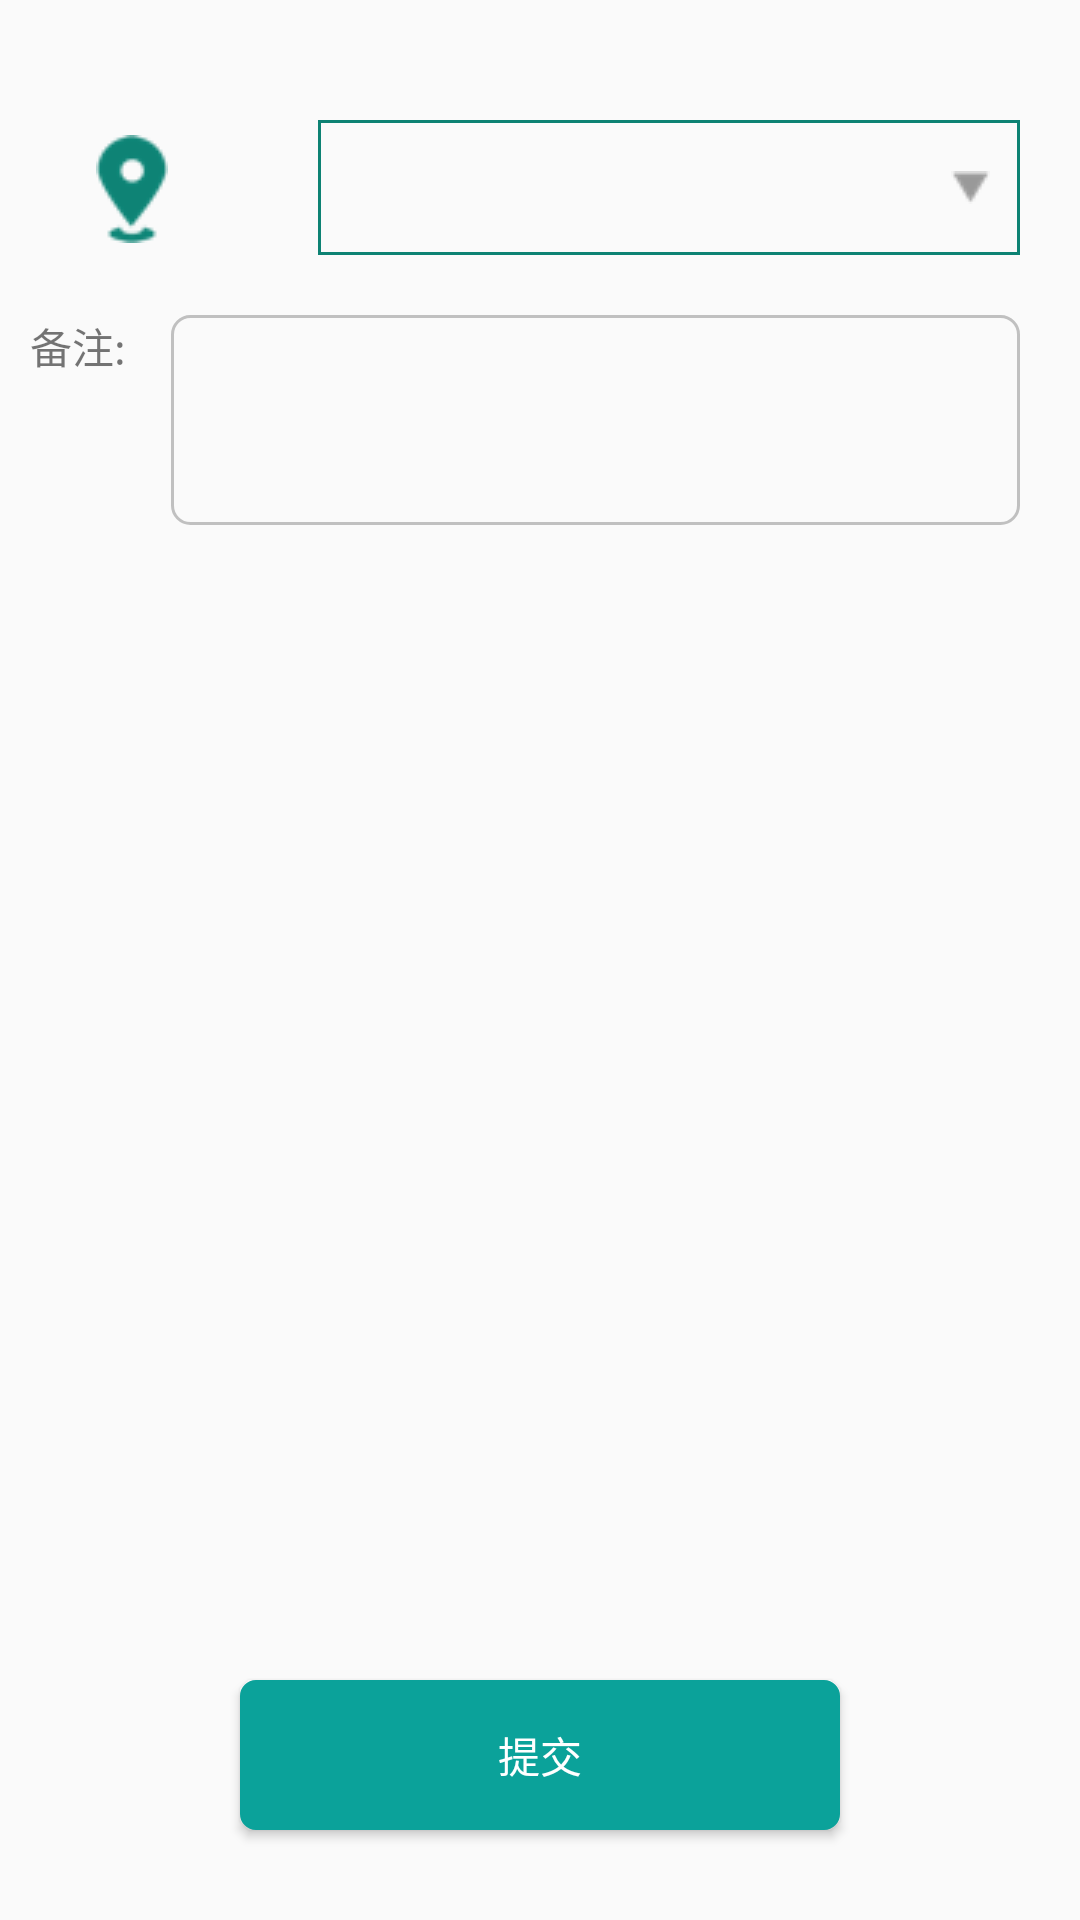

The Android layout XML behind this screen, and the referenced resources:
<!-- AndroidManifest.xml: application theme AppTheme -->
<!-- res/layout/activity_upload_defect.xml -->
<?xml version="1.0" encoding="utf-8"?>
<android.support.constraint.ConstraintLayout xmlns:android="http://schemas.android.com/apk/res/android"
    xmlns:app="http://schemas.android.com/apk/res-auto"
    xmlns:tools="http://schemas.android.com/tools"
    android:layout_width="match_parent"
    android:layout_height="match_parent"
    tools:context=".UploadDefectActivity">
    <ImageButton
        android:id="@+id/imageView"
        android:layout_width="wrap_content"
        android:layout_height="wrap_content"
        android:layout_marginStart="32dp"
        android:layout_marginTop="45dp"
        android:background="@drawable/gps"
        app:layout_constraintStart_toStartOf="parent"
        app:layout_constraintTop_toTopOf="parent" />

    <Spinner
        android:id="@+id/spinner"
        android:layout_width="0dp"
        android:layout_height="45dp"
        android:layout_marginEnd="20dp"
        android:layout_marginStart="50dp"
        android:layout_marginTop="40dp"
        android:background="@drawable/shape_drop_down_normal"
        app:layout_constraintEnd_toEndOf="parent"
        app:layout_constraintStart_toEndOf="@+id/imageView"
        app:layout_constraintTop_toTopOf="parent" />


    <android.support.v7.widget.RecyclerView
        android:id="@+id/recyler_defect_signin_image"
        android:layout_width="0dp"
        android:layout_height="0dp"
        android:layout_marginBottom="10dp"
        android:layout_marginTop="10dp"
        android:divider="#FFB900"
        android:dividerHeight="1dp"
        app:layout_constraintBottom_toTopOf="@+id/button_sign_defect"
        app:layout_constraintEnd_toEndOf="parent"
        app:layout_constraintHorizontal_bias="1.0"
        app:layout_constraintStart_toStartOf="parent"
        app:layout_constraintTop_toBottomOf="@+id/edit_defect" />


    <Button
        android:id="@+id/button_sign_defect"
        style="?android:textAppearanceSmall"
        android:layout_width="0dp"
        android:layout_height="50dp"
        android:layout_marginBottom="30dp"
        android:layout_marginEnd="80dp"
        android:layout_marginStart="80dp"
        android:background="@drawable/button_shape_upload_patro"
        android:text="@string/string_submit"
        android:textAllCaps="false"
        android:textColor="#ffffff"
        app:layout_constraintBottom_toBottomOf="parent"
        app:layout_constraintEnd_toEndOf="parent"
        app:layout_constraintHorizontal_bias="0.0"
        app:layout_constraintStart_toStartOf="parent" />

    <TextView
        android:id="@+id/textView"
        android:layout_width="wrap_content"
        android:layout_height="wrap_content"
        android:layout_marginStart="10dp"
        android:layout_marginTop="20dp"
        android:text="@string/string_remark"
        android:textSize="14sp"
        app:layout_constraintStart_toStartOf="parent"
        app:layout_constraintTop_toBottomOf="@+id/spinner" />

    <EditText
        android:id="@+id/edit_defect"
        android:layout_width="0dp"
        android:layout_height="70dp"
        android:layout_marginEnd="20dp"
        android:layout_marginStart="15dp"
        android:layout_marginTop="20dp"
        android:padding="5dp"
        android:minLines="5"
        android:gravity="top"
        android:background="@drawable/order_edt_note_bg"
        android:textColor="#000000"
        android:textSize="14sp"
        app:layout_constraintEnd_toEndOf="parent"
        app:layout_constraintStart_toEndOf="@+id/textView"
        app:layout_constraintTop_toBottomOf="@+id/spinner" />
</android.support.constraint.ConstraintLayout>
<!-- resources referenced by this layout -->
<resources>
  <!-- drawable button_shape_upload_patro (drawable) -->
  <?xml version="1.0" encoding="utf-8"?>
  
  
  <selector xmlns:android="http://schemas.android.com/apk/res/android">
      <item android:state_pressed="false" android:drawable="@drawable/button_shape_upload_patro_nor" />
      <item android:state_pressed="true" android:drawable="@drawable/button_shape_upload_patro_sel" />
  </selector>
  <!-- drawable gps: png bitmap (drawable, 1859 bytes) -->
  <!-- drawable order_edt_note_bg (drawable) -->
  <?xml version="1.0" encoding="utf-8"?>
  
  <shape xmlns:android="http://schemas.android.com/apk/res/android">
      <corners android:radius="6dp"></corners>
      <stroke android:color="#c0c0c0"
          android:width="1dp"></stroke>
  </shape>
  <!-- drawable shape_drop_down_normal (drawable) -->
  <?xml version="1.0" encoding="utf-8"?>
  
  <layer-list xmlns:android="http://schemas.android.com/apk/res/android" >
      <item>
          <shape>
              <stroke
                  android:width="1dp"
                  android:color="@color/appGreenColor" />
  
              <padding
                  android:bottom="10dp"
                  android:left="2dp"
                  android:right="10dp"
                  android:top="10dp" />
          </shape>
      </item>
      <item>
          <bitmap
              android:gravity="end"
              android:src="@drawable/arrow_down" />
      </item>
  </layer-list>
  <string name="string_remark">备注:</string>
  <string name="string_submit">提交</string>
  <style name="AppTheme" parent="Theme.AppCompat.Light.DarkActionBar">
          
          <item name="colorPrimary">@color/appGreenColor</item>
          <item name="colorPrimaryDark">@color/appGreenColor</item>
          <item name="colorAccent">@color/appGreenColor</item>
          <item name="android:textAllCaps">false</item>
          <item name="actionMenuTextAppearance">@style/MenuItemTextAppearance</item>
      </style>
  <!-- drawable button_shape_upload_patro_nor (drawable) -->
  <?xml version="1.0" encoding="utf-8"?>
  
  <shape xmlns:android="http://schemas.android.com/apk/res/android">
  <corners android:radius="5dp" />
  <solid android:color="#0BA29A" />
  <stroke
      android:width="0.5dp"
      android:color="#0BA29A" />
  </shape>
  <!-- drawable button_shape_upload_patro_sel (drawable) -->
  <?xml version="1.0" encoding="utf-8"?>
  
  <shape xmlns:android="http://schemas.android.com/apk/res/android">
      <corners android:radius="5dp" />
      <solid android:color="#1BB2AA" />
      <stroke
          android:width="0.5dp"
          android:color="#1BB2AA" />
  </shape>
  <color name="appGreenColor">#0d8273</color>
  <!-- drawable arrow_down: png bitmap (drawable, 337 bytes) -->
  <style name="MenuItemTextAppearance" parent="@style/TextAppearance.AppCompat.Widget.ActionBar.Menu">
          <item name="textAllCaps">false</item>
      </style>
</resources>
